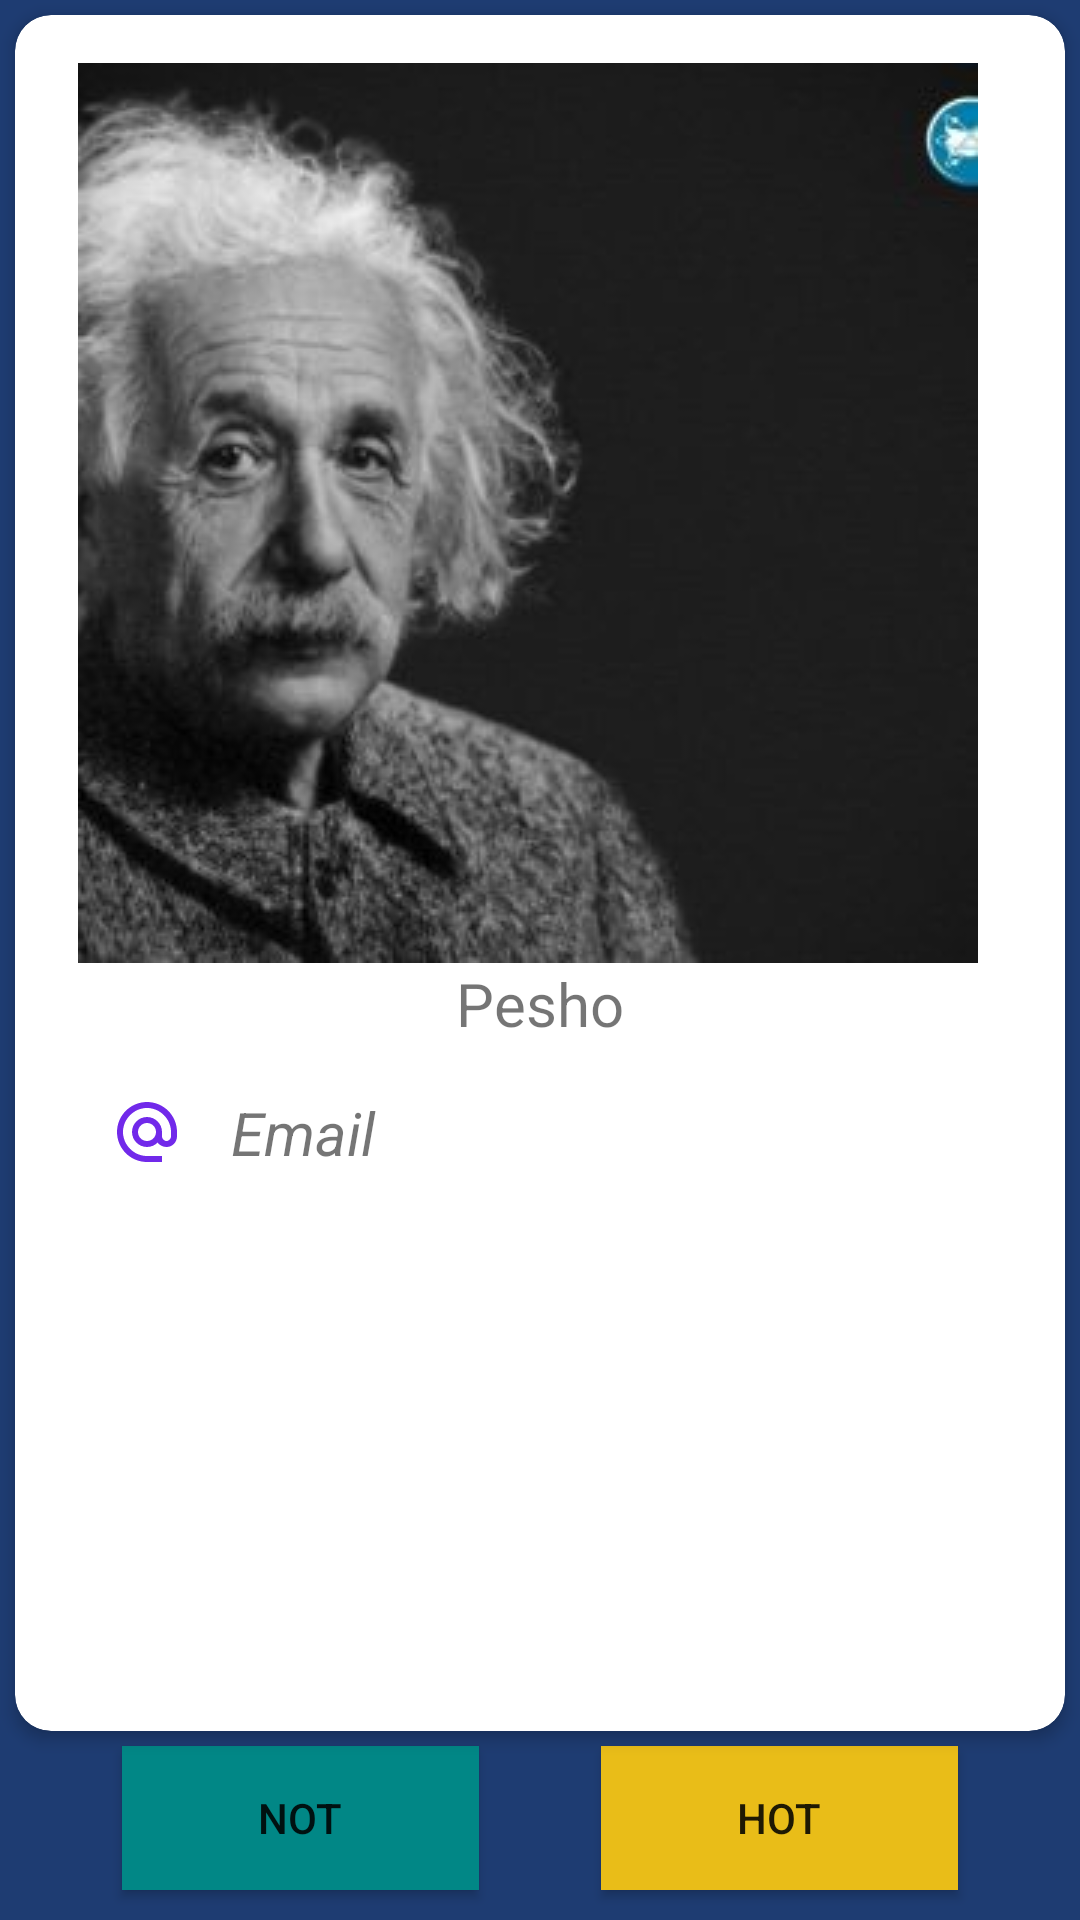

Here is an Android app screen rendered from its layout file. Give the layout XML and the strings, colors and styles it references.
<!-- AndroidManifest.xml: application theme Theme.HotOrNot -->
<!-- res/layout/fragment_main_screen.xml -->
<?xml version="1.0" encoding="utf-8"?>
<layout>

    <androidx.constraintlayout.widget.ConstraintLayout xmlns:android="http://schemas.android.com/apk/res/android"
        xmlns:app="http://schemas.android.com/apk/res-auto"
        xmlns:tools="http://schemas.android.com/tools"
        android:layout_width="match_parent"
        android:layout_height="match_parent"
        android:background="@color/btn_reg_background"
        tools:context=".fragments.MainScreenFragment">

        <androidx.cardview.widget.CardView xmlns:card_view="http://schemas.android.com/apk/res-auto"
            android:id="@+id/card_view"
            android:layout_width="match_parent"
            android:layout_height="@dimen/no_dimen"
            android:layout_margin="@dimen/xxsmall_margin_layout"
            app:cardCornerRadius="@dimen/large_radius"
            app:cardElevation="@dimen/xxxsmall_elevation"
            app:contentPadding="@dimen/xsmall_padding"
            app:layout_constraintLeft_toLeftOf="parent"
            app:layout_constraintRight_toRightOf="parent"
            app:layout_constraintTop_toTopOf="parent"
            card_view:layout_constraintBottom_toTopOf="@id/btnLeft">

            <androidx.constraintlayout.widget.ConstraintLayout
                android:layout_width="match_parent"
                android:layout_height="match_parent"
                android:padding="@dimen/xsmall_padding">

                <ImageView
                    android:id="@+id/imageView"
                    android:layout_width="wrap_content"
                    android:layout_height="wrap_content"
                    android:layout_marginEnd="@dimen/small_margin"
                    android:src="@drawable/pesho"
                    app:layout_constraintLeft_toLeftOf="parent"
                    app:layout_constraintRight_toRightOf="parent"
                    app:layout_constraintTop_toTopOf="parent" />

                <TextView
                    android:id="@+id/txtName"
                    android:layout_width="wrap_content"
                    android:layout_height="wrap_content"
                    android:text="@string/pesho"
                    android:textSize="@dimen/text_size_small"
                    app:layout_constraintLeft_toLeftOf="parent"
                    app:layout_constraintRight_toRightOf="parent"
                    app:layout_constraintTop_toBottomOf="@+id/imageView" />

                <TextView
                    android:id="@+id/email"
                    android:layout_width="match_parent"
                    android:layout_height="wrap_content"
                    android:layout_margin="@dimen/medium_margin"
                    android:drawableStart="@drawable/ic_baseline_email_icon"
                    android:drawablePadding="@dimen/medium_margin"
                    android:src="@drawable/ic_baseline_email_icon"
                    android:text="@string/email"
                    android:textSize="@dimen/text_size_small"
                    android:textStyle="italic"
                    app:layout_constraintLeft_toLeftOf="parent"
                    app:layout_constraintRight_toRightOf="parent"
                    app:layout_constraintTop_toBottomOf="@+id/txtName" />

                <com.google.android.material.chip.ChipGroup
                    android:id="@+id/chipGroup"
                    android:layout_width="match_parent"
                    android:layout_height="wrap_content"
                    card_view:layout_constraintTop_toBottomOf="@id/email"
                    card_view:layout_constraintStart_toStartOf="parent">
                </com.google.android.material.chip.ChipGroup>
            </androidx.constraintlayout.widget.ConstraintLayout>
        </androidx.cardview.widget.CardView>

        <Button
            android:id="@+id/btnLeft"
            android:layout_width="0dp"
            android:layout_height="wrap_content"
            android:layout_marginBottom="@dimen/xsmall_margin"
            android:background="@color/teal_700"
            android:text="@string/not"
            app:layout_constraintBottom_toBottomOf="parent"
            app:layout_constraintEnd_toStartOf="@+id/btnRight"
            app:layout_constraintHorizontal_bias="@integer/horizontal_bias"
            app:layout_constraintStart_toStartOf="parent"
            app:layout_constraintWidth_percent="@integer/width_percent" />

        <Button
            android:id="@+id/btnRight"
            android:layout_width="0dp"
            android:layout_height="wrap_content"
            android:layout_marginBottom="@dimen/xsmall_margin"
            android:background="@color/hot"
            android:text="@string/hot"
            app:layout_constraintBottom_toBottomOf="parent"
            app:layout_constraintEnd_toEndOf="parent"
            app:layout_constraintHorizontal_bias="@integer/horizontal_bias"
            app:layout_constraintStart_toEndOf="@+id/btnLeft"
            app:layout_constraintWidth_percent="@integer/width_percent" />

    </androidx.constraintlayout.widget.ConstraintLayout>
</layout>
<!-- resources referenced by this layout -->
<resources>
  <color name="btn_reg_background">#1e3c72</color>
  <color name="hot">#E9BD18</color>
  <color name="teal_700">#FF018786</color>
  <dimen name="large_radius">12dp</dimen>
  <dimen name="medium_margin">16dp</dimen>
  <dimen name="no_dimen">0dp</dimen>
  <dimen name="small_margin">8dp</dimen>
  <dimen name="text_size_small">20sp</dimen>
  <dimen name="xsmall_margin">10dp</dimen>
  <dimen name="xsmall_padding">8dp</dimen>
  <dimen name="xxsmall_margin_layout">5dp</dimen>
  <dimen name="xxxsmall_elevation">3dp</dimen>
  <!-- drawable ic_baseline_email_icon (drawable) -->
  <vector android:height="24dp" android:tint="#7129EA"
      android:viewportHeight="24" android:viewportWidth="24"
      android:width="24dp" xmlns:android="http://schemas.android.com/apk/res/android">
      <path android:fillColor="@android:color/white" android:pathData="M12,2C6.48,2 2,6.48 2,12s4.48,10 10,10h5v-2h-5c-4.34,0 -8,-3.66 -8,-8s3.66,-8 8,-8 8,3.66 8,8v1.43c0,0.79 -0.71,1.57 -1.5,1.57s-1.5,-0.78 -1.5,-1.57L17,12c0,-2.76 -2.24,-5 -5,-5s-5,2.24 -5,5 2.24,5 5,5c1.38,0 2.64,-0.56 3.54,-1.47 0.65,0.89 1.77,1.47 2.96,1.47 1.97,0 3.5,-1.6 3.5,-3.57L22,12c0,-5.52 -4.48,-10 -10,-10zM12,15c-1.66,0 -3,-1.34 -3,-3s1.34,-3 3,-3 3,1.34 3,3 -1.34,3 -3,3z"/>
  </vector>
  <!-- drawable pesho: jpg bitmap (drawable, 13071 bytes) -->
  <item name="horizontal_bias" format="float" type="integer">0.66</item>
  <item name="width_percent" format="float" type="integer">0.33</item>
  <string name="email">Email</string>
  <string name="hot">Hot</string>
  <string name="not">Not</string>
  <string name="pesho">Pesho</string>
  <style name="Theme.HotOrNot" parent="Theme.AppCompat.Light.NoActionBar">
          
          <item name="colorPrimary">@color/purple_500</item>
          <item name="colorPrimaryVariant">@color/purple_700</item>
          <item name="colorOnPrimary">@color/white</item>
          
          <item name="colorSecondary">@color/teal_200</item>
          <item name="colorSecondaryVariant">@color/teal_700</item>
          <item name="colorOnSecondary">@color/black</item>
          
          <item name="android:statusBarColor" tools:targetApi="l">?attr/colorPrimaryVariant</item>
          
      </style>
  <color name="purple_500">#FF6200EE</color>
  <color name="purple_700">#FF3700B3</color>
  <color name="white">#FFFFFFFF</color>
  <color name="teal_200">#FF03DAC5</color>
  <color name="black">#FF000000</color>
</resources>
